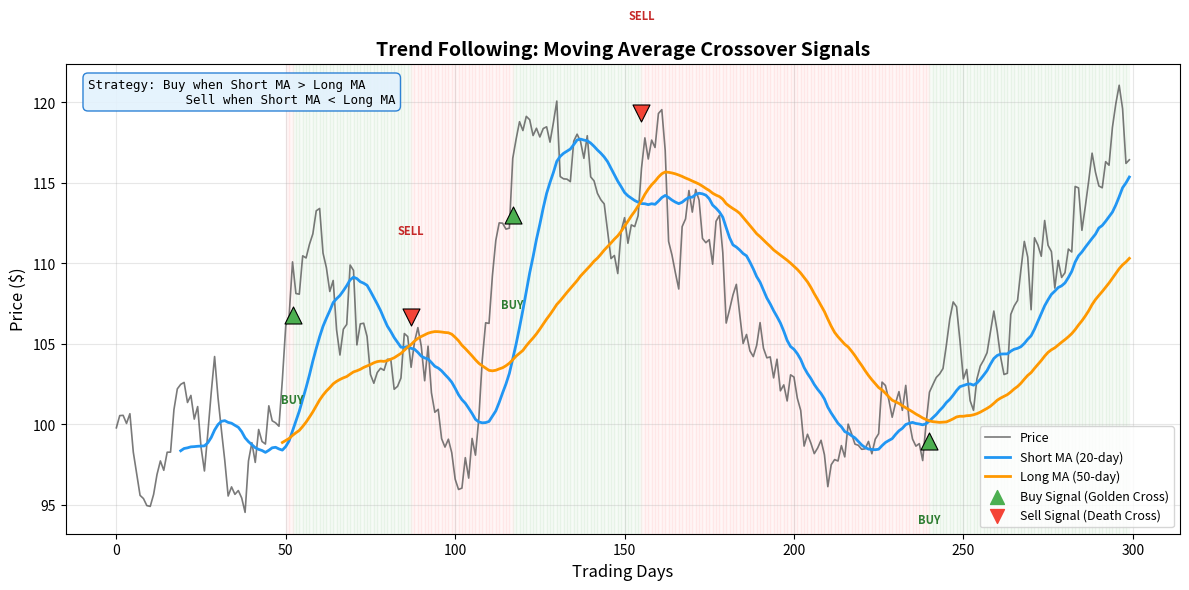

Here is the Python script that generated this plot: (Note: this script raises an exception after producing the figure.)
"""
Week 51 - Trend Following: Moving Average Crossover
=====================================================
Price chart with dual moving average crossover signals:
  - Short MA (e.g., 20-day) and Long MA (e.g., 50-day)
  - BUY signal: short MA crosses above long MA (golden cross)
  - SELL signal: short MA crosses below long MA (death cross)
Output: week51_trend_following.png
"""

import matplotlib.pyplot as plt
import numpy as np
import os

# ---------------------------------------------------------------------------
# Generate synthetic price data with trends
# ---------------------------------------------------------------------------
np.random.seed(15)
n_days = 300

# Create a price series with clear trend phases
returns = np.random.normal(0.0005, 0.015, n_days)

# Inject trend phases
returns[0:60] += 0.002      # uptrend
returns[60:100] -= 0.003    # downtrend
returns[100:180] += 0.002   # uptrend
returns[180:220] -= 0.004   # downtrend
returns[220:300] += 0.0015  # uptrend

price = 100 * np.exp(np.cumsum(returns))

# ---------------------------------------------------------------------------
# Calculate moving averages
# ---------------------------------------------------------------------------
short_window = 20
long_window = 50

short_ma = np.full(n_days, np.nan)
long_ma = np.full(n_days, np.nan)

for i in range(short_window - 1, n_days):
    short_ma[i] = np.mean(price[i - short_window + 1:i + 1])

for i in range(long_window - 1, n_days):
    long_ma[i] = np.mean(price[i - long_window + 1:i + 1])

# ---------------------------------------------------------------------------
# Identify crossover signals
# ---------------------------------------------------------------------------
buy_signals = []
sell_signals = []

for i in range(long_window, n_days):
    if np.isnan(short_ma[i]) or np.isnan(long_ma[i]):
        continue
    if np.isnan(short_ma[i-1]) or np.isnan(long_ma[i-1]):
        continue

    # Golden cross: short MA crosses above long MA
    if short_ma[i] > long_ma[i] and short_ma[i-1] <= long_ma[i-1]:
        buy_signals.append(i)

    # Death cross: short MA crosses below long MA
    if short_ma[i] < long_ma[i] and short_ma[i-1] >= long_ma[i-1]:
        sell_signals.append(i)

# ---------------------------------------------------------------------------
# Plot
# ---------------------------------------------------------------------------
fig, ax = plt.subplots(figsize=(12, 6))

days = np.arange(n_days)

# Price
ax.plot(days, price, color="#424242", linewidth=1.2, alpha=0.7, label="Price")

# Moving averages
ax.plot(days, short_ma, color="#2196F3", linewidth=2,
        label=f"Short MA ({short_window}-day)")
ax.plot(days, long_ma, color="#FF9800", linewidth=2,
        label=f"Long MA ({long_window}-day)")

# Buy signals (green triangles pointing up)
for idx in buy_signals:
    ax.scatter(idx, price[idx] * 0.97, marker="^", color="#4CAF50",
               s=150, zorder=5, edgecolors="black", linewidth=0.8)
    ax.annotate("BUY", xy=(idx, price[idx] * 0.96),
                xytext=(idx, price[idx] * 0.92),
                fontsize=8, fontweight="bold", color="#2E7D32", ha="center")

# Sell signals (red triangles pointing down)
for idx in sell_signals:
    ax.scatter(idx, price[idx] * 1.03, marker="v", color="#F44336",
               s=150, zorder=5, edgecolors="black", linewidth=0.8)
    ax.annotate("SELL", xy=(idx, price[idx] * 1.04),
                xytext=(idx, price[idx] * 1.08),
                fontsize=8, fontweight="bold", color="#C62828", ha="center")

# Shade regions where short MA > long MA (bullish)
valid_mask = ~np.isnan(short_ma) & ~np.isnan(long_ma)
for i in range(long_window, n_days - 1):
    if valid_mask[i] and short_ma[i] > long_ma[i]:
        ax.axvspan(i, i + 1, alpha=0.03, color="green")
    elif valid_mask[i] and short_ma[i] < long_ma[i]:
        ax.axvspan(i, i + 1, alpha=0.03, color="red")

# Legend entries for signals
ax.scatter([], [], marker="^", color="#4CAF50", s=100, label="Buy Signal (Golden Cross)")
ax.scatter([], [], marker="v", color="#F44336", s=100, label="Sell Signal (Death Cross)")

# Strategy description
props = dict(boxstyle="round,pad=0.4", facecolor="#E3F2FD", edgecolor="#1976D2", alpha=0.9)
ax.text(0.02, 0.97, "Strategy: Buy when Short MA > Long MA\n"
                     "             Sell when Short MA < Long MA",
        transform=ax.transAxes, fontsize=9, va="top", bbox=props, family="monospace")

# Formatting
ax.set_xlabel("Trading Days", fontsize=12)
ax.set_ylabel("Price ($)", fontsize=12)
ax.set_title("Trend Following: Moving Average Crossover Signals",
             fontsize=14, fontweight="bold")
ax.legend(fontsize=9, loc="lower right")
ax.grid(True, alpha=0.3)

plt.tight_layout()

# Save output
output_path = os.path.join(os.path.dirname(__file__), "week51_trend_following.png")
plt.savefig(output_path, dpi=150, bbox_inches="tight")
plt.close()
print(f"Saved: {output_path}")
